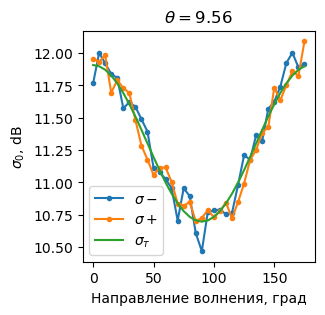

Data behind this chart, as committed beside it:
, direction, sigma0+, sigma0-, sigma0_theory
0, 0, 11.95, 11.77, 11.91
1, 5, 11.93, 12, 11.9
2, 10, 11.98, 11.92, 11.87
3, 15, 11.69, 11.84, 11.83
4, 20, 11.79, 11.81, 11.77
5, 25, 11.73, 11.57, 11.69
6, 30, 11.69, 11.62, 11.6
7, 35, 11.48, 11.58, 11.51
8, 40, 11.28, 11.49, 11.41
9, 45, 11.18, 11.39, 11.3
10, 50, 11.06, 11.11, 11.2
11, 55, 11.11, 11.08, 11.1
12, 60, 11.12, 11.03, 11
13, 65, 11, 10.96, 10.91
14, 70, 10.84, 10.71, 10.84
15, 75, 10.82, 10.96, 10.78
16, 80, 10.85, 10.89, 10.73
17, 85, 10.7, 10.61, 10.71
18, 90, 10.73, 10.47, 10.7
19, 95, 10.79, 10.78, 10.71
20, 100, 10.73, 10.78, 10.73
21, 105, 10.78, 10.79, 10.78
22, 110, 10.84, 10.75, 10.84
23, 115, 10.72, 10.77, 10.91
24, 120, 10.85, 10.98, 11
25, 125, 10.99, 11.21, 11.1
26, 130, 11.18, 11.18, 11.2
27, 135, 11.25, 11.37, 11.3
28, 140, 11.39, 11.32, 11.41
29, 145, 11.43, 11.57, 11.51
30, 150, 11.73, 11.62, 11.6
31, 155, 11.63, 11.74, 11.69
32, 160, 11.75, 11.92, 11.77
33, 165, 11.86, 12, 11.83
34, 170, 11.82, 11.89, 11.87
35, 175, 12.09, 11.92, 11.9
